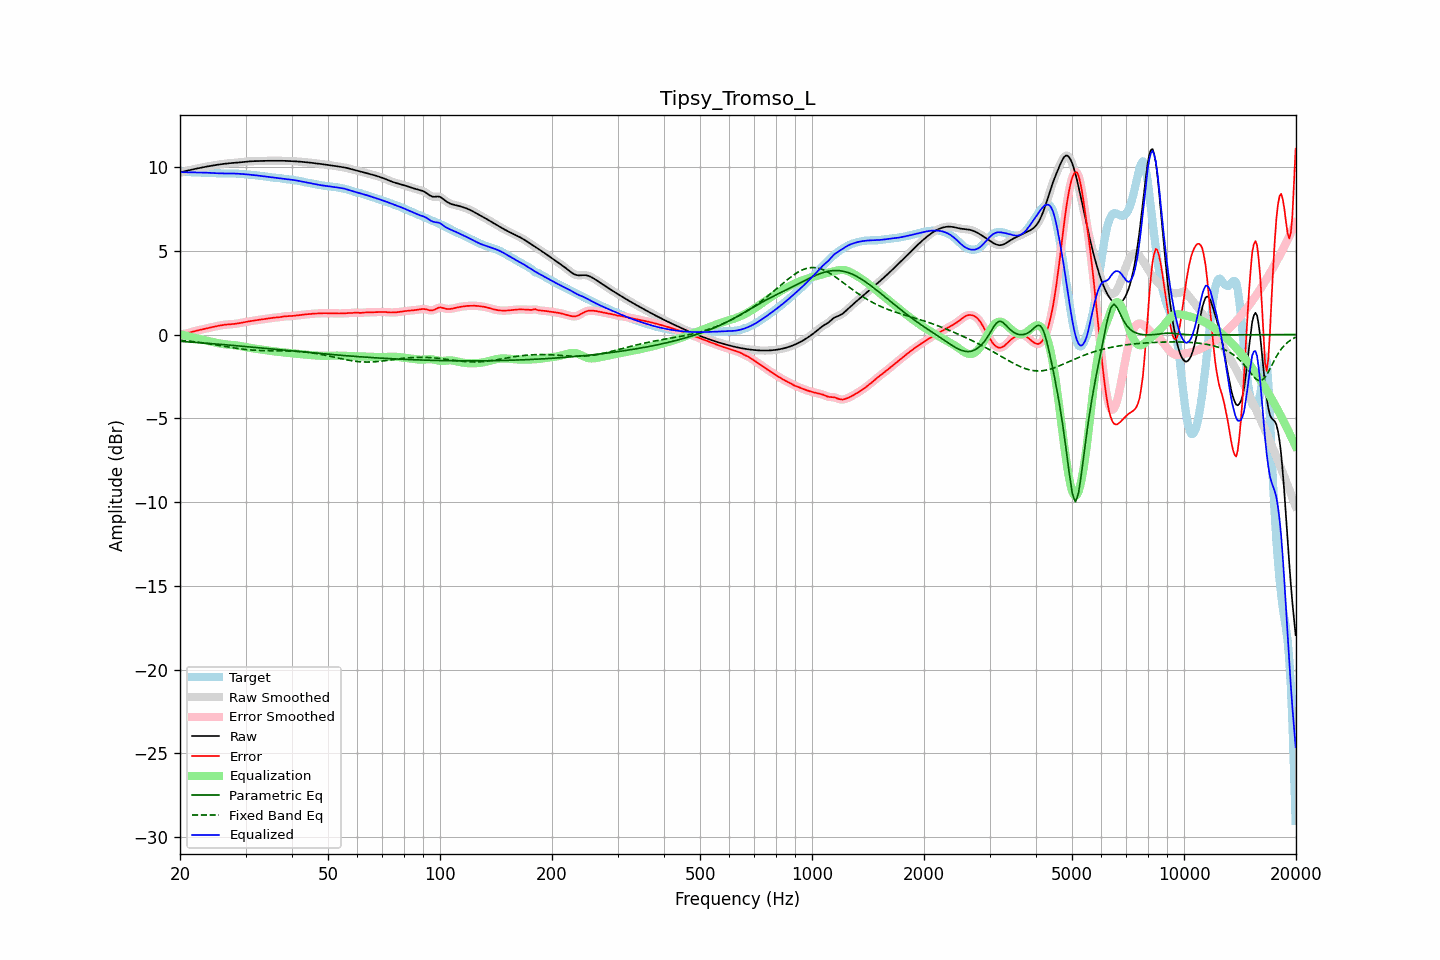

Data behind this chart, as committed beside it:
frequency, raw, error, smoothed, error_smoothed, equalization, parametric_eq, fixed_band_eq, equalized_raw, equalized_smoothed, target
20.00, 9.68, -0.01, 9.68, -0.01, 0.02, -0.41, -0.34, 9.69, 9.69, 9.69
20.20, 9.70, 0.01, 9.70, 0.01, -0.00, -0.41, -0.34, 9.69, 9.69, 9.69
20.40, 9.72, 0.03, 9.72, 0.03, -0.03, -0.42, -0.35, 9.69, 9.69, 9.69
20.61, 9.74, 0.05, 9.74, 0.05, -0.05, -0.43, -0.36, 9.69, 9.69, 9.70
20.81, 9.77, 0.07, 9.77, 0.07, -0.07, -0.43, -0.37, 9.69, 9.69, 9.70
21.02, 9.79, 0.09, 9.79, 0.09, -0.10, -0.44, -0.39, 9.69, 9.69, 9.70
21.23, 9.81, 0.12, 9.81, 0.12, -0.12, -0.45, -0.40, 9.69, 9.69, 9.69
21.44, 9.84, 0.14, 9.83, 0.14, -0.14, -0.45, -0.41, 9.69, 9.69, 9.69
21.66, 9.86, 0.17, 9.86, 0.17, -0.17, -0.46, -0.42, 9.69, 9.69, 9.69
21.87, 9.88, 0.20, 9.88, 0.20, -0.19, -0.47, -0.43, 9.68, 9.68, 9.68
22.09, 9.90, 0.22, 9.90, 0.22, -0.22, -0.47, -0.44, 9.68, 9.68, 9.68
22.31, 9.92, 0.24, 9.92, 0.24, -0.24, -0.48, -0.46, 9.68, 9.68, 9.68
22.54, 9.94, 0.27, 9.94, 0.27, -0.26, -0.49, -0.47, 9.67, 9.67, 9.67
22.76, 9.96, 0.29, 9.96, 0.29, -0.29, -0.49, -0.48, 9.67, 9.67, 9.67
22.99, 9.98, 0.31, 9.98, 0.31, -0.31, -0.50, -0.50, 9.67, 9.67, 9.67
23.22, 10.00, 0.33, 10.00, 0.33, -0.33, -0.51, -0.51, 9.66, 9.67, 9.67
23.45, 10.01, 0.35, 10.01, 0.35, -0.35, -0.52, -0.52, 9.66, 9.66, 9.66
23.69, 10.03, 0.37, 10.03, 0.37, -0.37, -0.52, -0.54, 9.66, 9.66, 9.66
23.92, 10.05, 0.40, 10.05, 0.40, -0.40, -0.53, -0.55, 9.65, 9.65, 9.65
24.16, 10.07, 0.42, 10.07, 0.42, -0.42, -0.54, -0.57, 9.65, 9.65, 9.65
24.40, 10.08, 0.44, 10.08, 0.44, -0.44, -0.55, -0.58, 9.64, 9.64, 9.64
24.65, 10.10, 0.46, 10.10, 0.46, -0.46, -0.55, -0.60, 9.64, 9.64, 9.64
24.89, 10.11, 0.48, 10.11, 0.48, -0.48, -0.56, -0.61, 9.63, 9.63, 9.63
25.14, 10.13, 0.50, 10.13, 0.50, -0.50, -0.57, -0.63, 9.62, 9.62, 9.63
25.39, 10.14, 0.52, 10.14, 0.52, -0.52, -0.58, -0.65, 9.62, 9.62, 9.62
25.65, 10.16, 0.54, 10.16, 0.54, -0.54, -0.59, -0.66, 9.62, 9.62, 9.62
25.91, 10.17, 0.56, 10.17, 0.56, -0.56, -0.59, -0.68, 9.62, 9.62, 9.61
26.16, 10.19, 0.57, 10.19, 0.57, -0.57, -0.60, -0.69, 9.62, 9.61, 9.61
26.43, 10.20, 0.59, 10.20, 0.59, -0.58, -0.61, -0.71, 9.61, 9.61, 9.61
26.69, 10.21, 0.60, 10.21, 0.60, -0.59, -0.62, -0.73, 9.61, 9.62, 9.61
26.96, 10.22, 0.60, 10.22, 0.60, -0.60, -0.63, -0.74, 9.62, 9.62, 9.61
27.23, 10.23, 0.61, 10.23, 0.61, -0.61, -0.63, -0.76, 9.62, 9.62, 9.62
27.50, 10.23, 0.62, 10.23, 0.62, -0.62, -0.64, -0.77, 9.61, 9.62, 9.62
27.77, 10.24, 0.62, 10.24, 0.62, -0.63, -0.65, -0.79, 9.61, 9.61, 9.62
28.05, 10.25, 0.63, 10.25, 0.63, -0.64, -0.66, -0.80, 9.61, 9.61, 9.61
28.33, 10.25, 0.65, 10.25, 0.65, -0.65, -0.67, -0.82, 9.61, 9.61, 9.61
28.62, 10.26, 0.66, 10.26, 0.66, -0.66, -0.68, -0.83, 9.60, 9.60, 9.60
28.90, 10.27, 0.68, 10.27, 0.68, -0.68, -0.69, -0.85, 9.59, 9.59, 9.59
29.19, 10.28, 0.70, 10.28, 0.70, -0.70, -0.69, -0.86, 9.59, 9.59, 9.59
29.48, 10.30, 0.72, 10.30, 0.72, -0.72, -0.70, -0.87, 9.58, 9.58, 9.58
29.78, 10.31, 0.74, 10.31, 0.74, -0.74, -0.71, -0.88, 9.57, 9.57, 9.57
30.08, 10.32, 0.76, 10.32, 0.76, -0.75, -0.72, -0.89, 9.56, 9.56, 9.56
30.38, 10.33, 0.77, 10.33, 0.77, -0.77, -0.73, -0.90, 9.56, 9.56, 9.55
30.68, 10.33, 0.79, 10.33, 0.79, -0.79, -0.74, -0.91, 9.55, 9.55, 9.55
30.99, 10.34, 0.80, 10.34, 0.80, -0.80, -0.75, -0.92, 9.54, 9.54, 9.54
31.30, 10.35, 0.82, 10.35, 0.82, -0.82, -0.76, -0.93, 9.53, 9.53, 9.53
31.61, 10.35, 0.83, 10.35, 0.83, -0.83, -0.76, -0.94, 9.52, 9.52, 9.52
31.93, 10.35, 0.85, 10.35, 0.85, -0.85, -0.77, -0.94, 9.50, 9.50, 9.51
32.24, 10.36, 0.86, 10.36, 0.86, -0.86, -0.78, -0.95, 9.49, 9.49, 9.49
32.57, 10.36, 0.88, 10.36, 0.88, -0.88, -0.79, -0.95, 9.48, 9.48, 9.48
32.89, 10.36, 0.89, 10.36, 0.89, -0.89, -0.80, -0.96, 9.47, 9.47, 9.47
33.22, 10.36, 0.90, 10.36, 0.90, -0.90, -0.81, -0.96, 9.46, 9.46, 9.46
33.55, 10.36, 0.92, 10.36, 0.92, -0.92, -0.82, -0.96, 9.45, 9.45, 9.45
33.89, 10.37, 0.93, 10.37, 0.93, -0.93, -0.83, -0.96, 9.43, 9.43, 9.44
34.23, 10.37, 0.95, 10.37, 0.95, -0.95, -0.84, -0.97, 9.42, 9.42, 9.42
34.57, 10.37, 0.96, 10.37, 0.96, -0.96, -0.85, -0.97, 9.41, 9.41, 9.41
34.92, 10.37, 0.98, 10.37, 0.98, -0.98, -0.85, -0.97, 9.40, 9.40, 9.39
35.27, 10.37, 0.99, 10.37, 0.99, -0.99, -0.86, -0.97, 9.38, 9.38, 9.38
35.62, 10.37, 1.01, 10.37, 1.00, -1.00, -0.87, -0.97, 9.37, 9.37, 9.37
35.97, 10.37, 1.01, 10.37, 1.01, -1.01, -0.88, -0.97, 9.36, 9.36, 9.36
... 635 more rows
